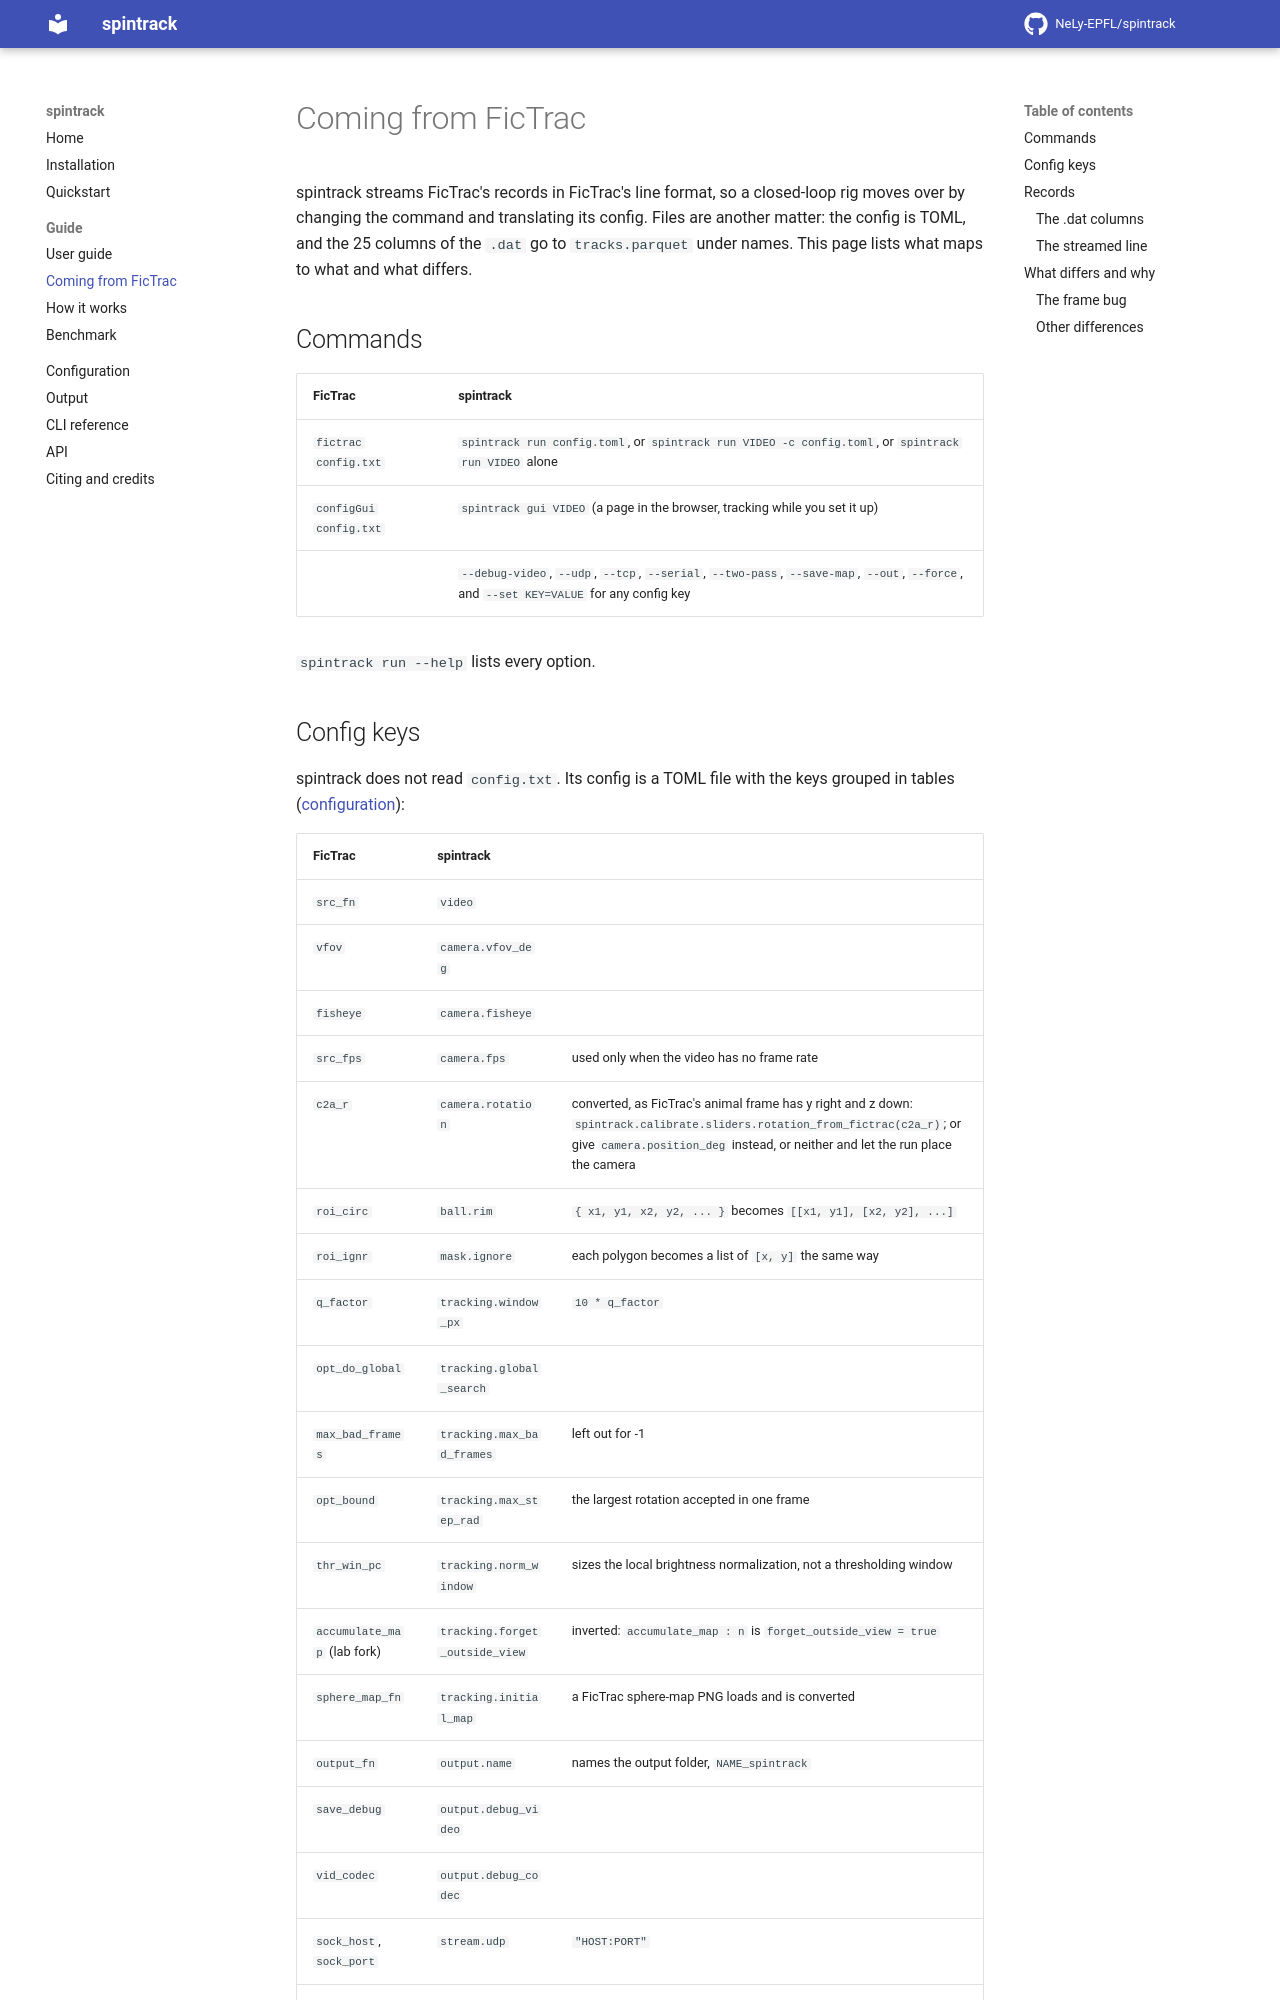

repository: NeLy-EPFL/spintrack · page: 0.1.0/fictrac/index.html · generator: mkdocs

# Coming from FicTrac

spintrack streams FicTrac's records in FicTrac's line format, so a closed-loop rig moves over by changing the command and translating its config. Files are another matter: the config is TOML, and the 25 columns of the `.dat` go to `tracks.parquet` under names. This page lists what maps to what and what differs.

## Commands

| FicTrac | spintrack |
|---|---|
| `fictrac config.txt` | `spintrack run config.toml`, or `spintrack run VIDEO -c config.toml`, or `spintrack run VIDEO` alone |
| `configGui config.txt` | `spintrack gui VIDEO` (a page in the browser, tracking while you set it up) |
| | `--debug-video`, `--udp`, `--tcp`, `--serial`, `--two-pass`, `--save-map`, `--out`, `--force`, and `--set KEY=VALUE` for any config key |

`spintrack run --help` lists every option.
